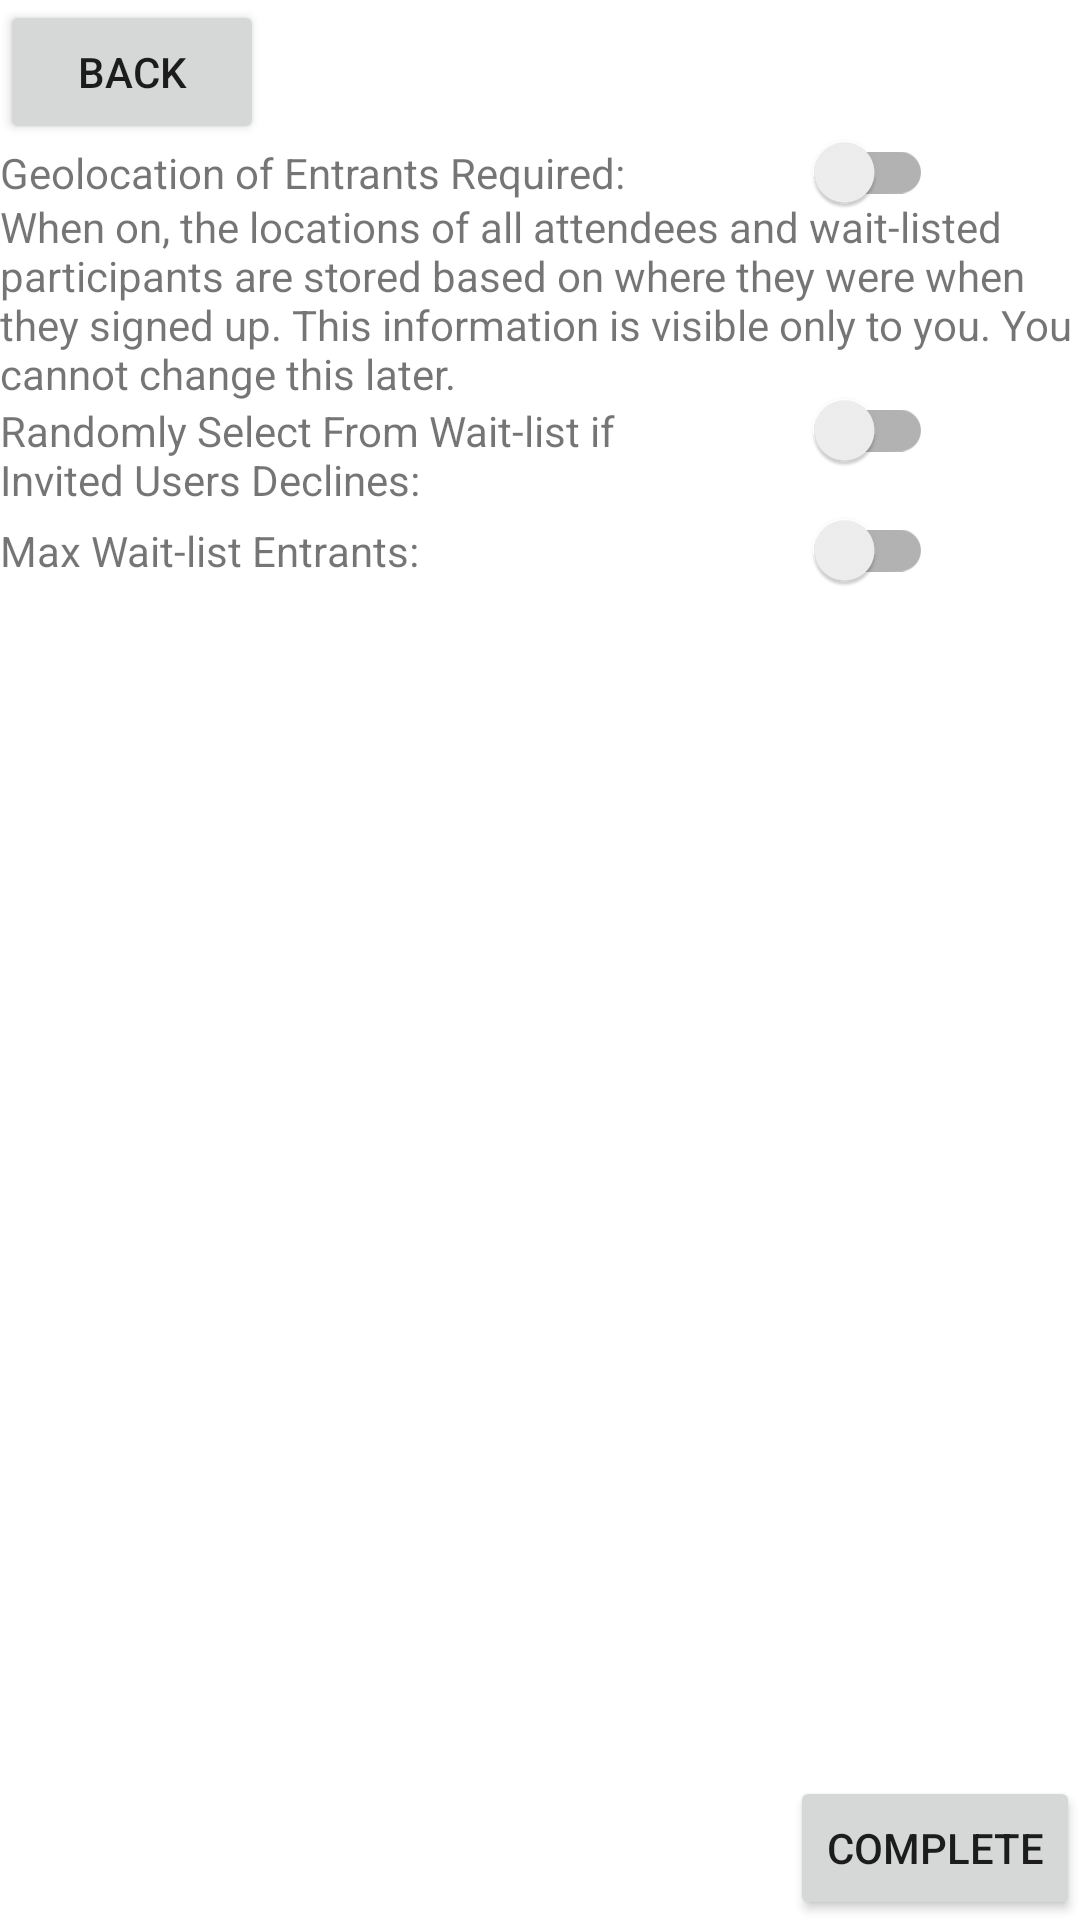

Here is an Android app screen rendered from its layout file. Give the layout XML and the strings, colors and styles it references.
<!-- AndroidManifest.xml: application theme Theme.BeeThere -->
<!-- res/layout/fragment_create_event_pg2.xml -->
<?xml version="1.0" encoding="utf-8"?>
<androidx.constraintlayout.widget.ConstraintLayout xmlns:android="http://schemas.android.com/apk/res/android"
    android:layout_width="match_parent"
    android:layout_height="match_parent"
    xmlns:app="http://schemas.android.com/apk/res-auto">


    <Button
        android:id="@+id/backButton"
        android:layout_width="wrap_content"
        android:layout_height="wrap_content"
        app:layout_constraintTop_toTopOf="parent"
        app:layout_constraintStart_toStartOf="parent"
        android:text="Back" />

    <TextView
        android:id="@+id/geoLocation"
        android:layout_width="220sp"
        android:layout_height="18sp"
        app:layout_constraintTop_toBottomOf="@id/backButton"
        app:layout_constraintStart_toStartOf="parent"
        android:text="Geolocation of Entrants Required: " />

    <androidx.appcompat.widget.SwitchCompat
        android:id="@+id/geoLocSwitch"
        android:layout_width="42dp"
        android:layout_height="18dp"
        app:layout_constraintStart_toEndOf="@id/geoLocation"
        app:layout_constraintEnd_toEndOf="parent"
        app:layout_constraintTop_toTopOf="parent"
        android:layout_marginTop="44dp"
        android:text="" />

    <TextView
        android:id="@+id/geoLocWarn"
        android:layout_width="wrap_content"
        android:layout_height="wrap_content"
        app:layout_constraintTop_toBottomOf="@id/geoLocation"
        app:layout_constraintStart_toStartOf="parent"
        android:text="When on, the locations of all attendees and wait-listed participants are stored based on where they were when they signed up. This information is visible only to you. You cannot change this later." />

    <TextView
        android:id="@+id/randomSelect"
        android:layout_width="220sp"
        android:layout_height="40sp"
        app:layout_constraintTop_toBottomOf="@id/geoLocWarn"
        app:layout_constraintStart_toStartOf="parent"
        android:text="Randomly Select From Wait-list if Invited Users Declines: " />

    <androidx.appcompat.widget.SwitchCompat
        android:id="@+id/randomSelectSwitch"
        android:layout_width="42dp"
        android:layout_height="18dp"
        app:layout_constraintStart_toEndOf="@id/randomSelect"
        app:layout_constraintEnd_toEndOf="parent"
        app:layout_constraintTop_toTopOf="parent"
        android:layout_marginTop="130dp"
        android:text="" />

    <TextView
        android:id="@+id/waitListMax"
        android:layout_width="220sp"
        android:layout_height="18sp"
        app:layout_constraintTop_toBottomOf="@id/randomSelect"
        app:layout_constraintStart_toStartOf="parent"
        android:text="Max Wait-list Entrants: " />

    <androidx.appcompat.widget.SwitchCompat
        android:id="@+id/maxWaitSwitch"
        android:layout_width="42dp"
        android:layout_height="18dp"
        app:layout_constraintStart_toEndOf="@id/waitListMax"
        app:layout_constraintEnd_toEndOf="parent"
        app:layout_constraintTop_toTopOf="parent"
        android:layout_marginTop="170dp"
        android:text="" />

    <com.google.android.material.textfield.TextInputLayout
        android:layout_width="130dp"
        android:layout_height="24dp"
        android:id="@+id/maxWaitFill"
        app:layout_constraintStart_toStartOf="parent"
        app:layout_constraintTop_toBottomOf="@id/waitListMax"
        android:visibility="invisible">

        <com.google.android.material.textfield.TextInputEditText
            android:layout_width="match_parent"
            android:layout_height="wrap_content"
            android:textSize="12dp"
            android:hint="Enter Max: " />
    </com.google.android.material.textfield.TextInputLayout>

    <Button
        android:id="@+id/completeButton"
        android:layout_width="wrap_content"
        android:layout_height="wrap_content"
        app:layout_constraintBottom_toBottomOf="parent"
        app:layout_constraintEnd_toEndOf="parent"
        android:layout_weight="1"
        android:text="Complete" />

</androidx.constraintlayout.widget.ConstraintLayout>
<!-- resources referenced by this layout -->
<resources>
  <style name="Theme.BeeThere" parent="Theme.MaterialComponents.DayNight.NoActionBar">
          
          <item name="colorPrimary">@color/yellow</item>
          <item name="colorPrimaryVariant">@color/second_yellow</item>
          <item name="colorOnPrimary">@color/black</item>
          
          <item name="colorSecondary">@color/dark_brown</item>
          <item name="colorSecondaryVariant">@color/transparent_brown</item>
          <item name="colorOnSecondary">@color/white</item>
  
          <item name="android:statusBarColor">?attr/colorOnPrimary</item>
  
      </style>
  <color name="yellow">#FFF4CA6B</color>
  <color name="second_yellow">#D9F4D6B1</color>
  <color name="black">#FF000000</color>
  <color name="dark_brown">#FF3F231B</color>
  <color name="transparent_brown">#D93F231B</color>
  <color name="white">#FFFFFFFF</color>
</resources>
